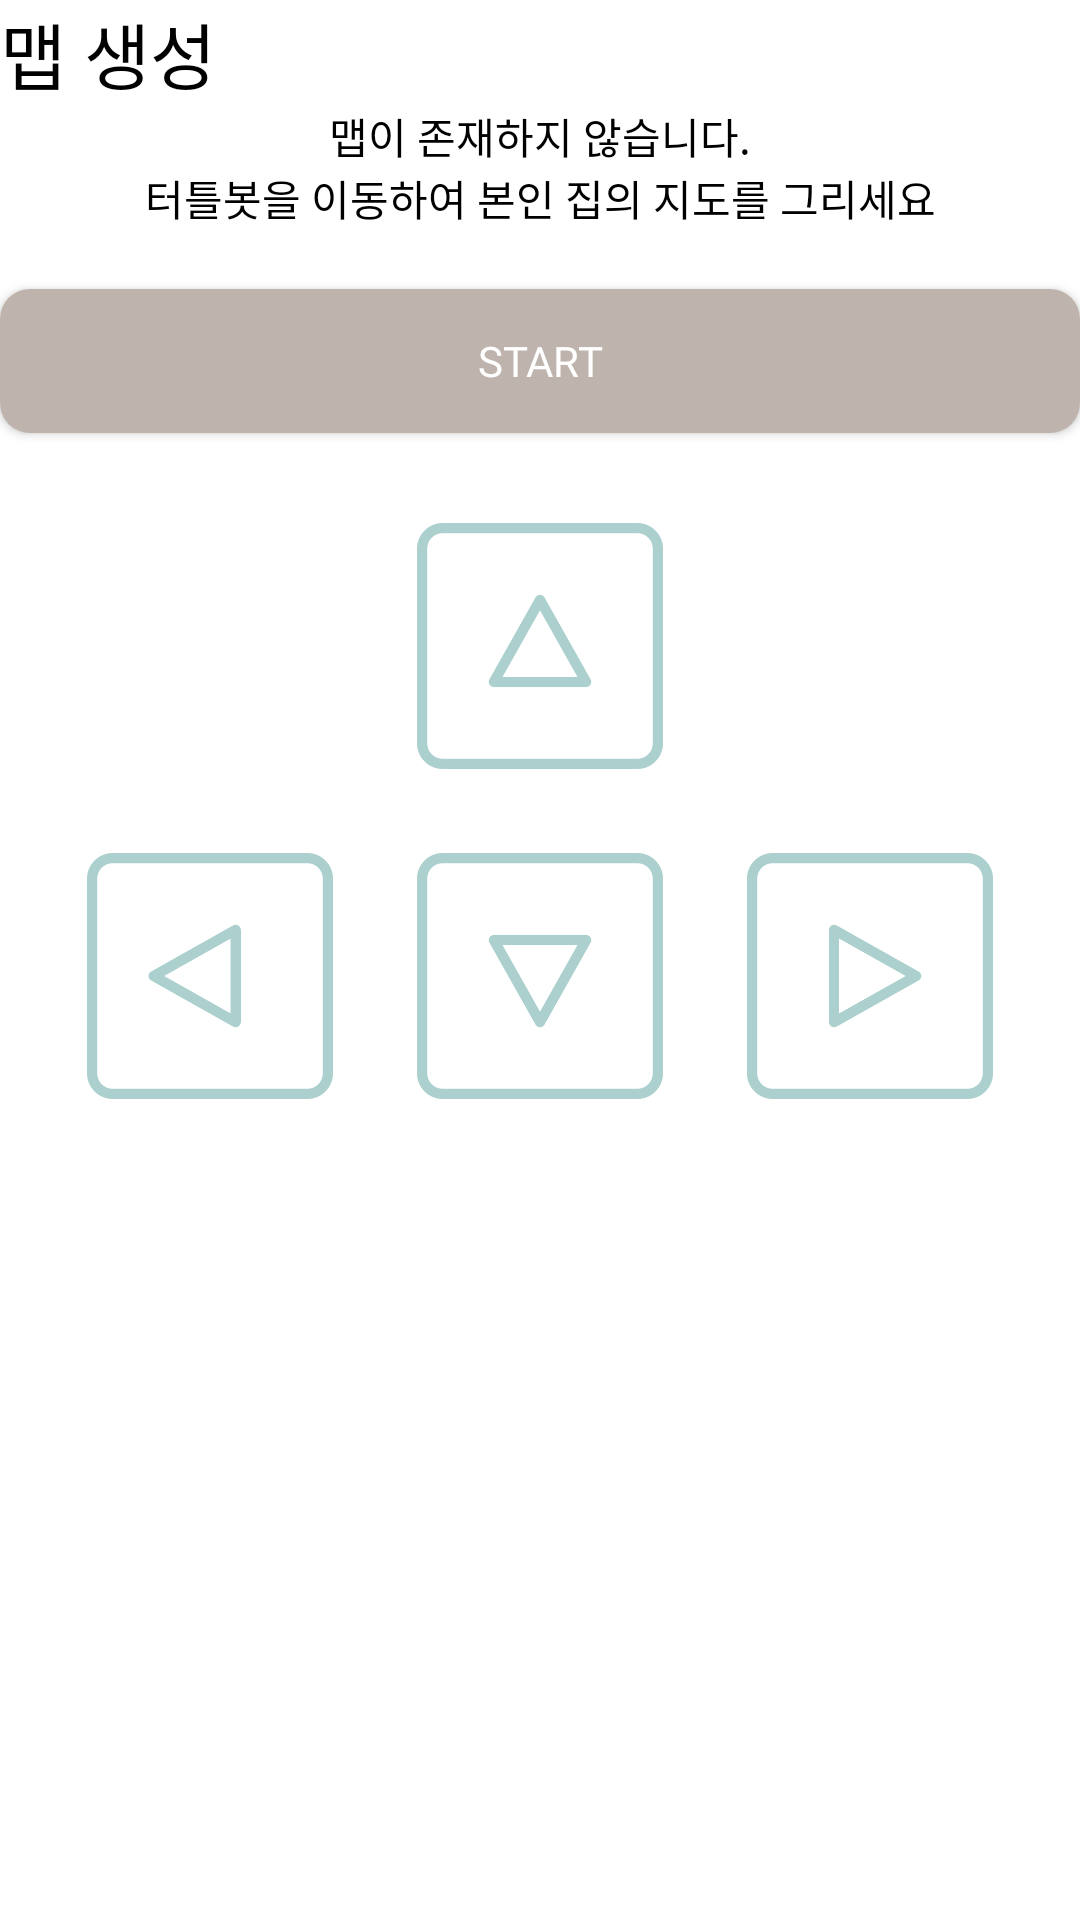

The Android layout XML behind this screen, and the referenced resources:
<!-- AndroidManifest.xml: application theme Theme.AppCompat.NoActionBar -->
<!-- res/layout/activity_map_create.xml -->
<?xml version="1.0" encoding="utf-8"?>
<LinearLayout xmlns:android="http://schemas.android.com/apk/res/android"
    xmlns:app="http://schemas.android.com/apk/res-auto"
    xmlns:tools="http://schemas.android.com/tools"
    android:layout_width="match_parent"
    android:layout_height="match_parent"
    android:orientation="vertical"
    android:background="#ffffff">

    <TextView
        android:id="@+id/textView6"
        android:layout_width="match_parent"
        android:layout_height="wrap_content"
        android:text="맵 생성"
        android:textColor="@color/black"
        android:textSize="24sp"
        android:fontFamily="@font/paybooc"/>

    <TextView
        android:id="@+id/textView2"
        android:layout_width="match_parent"
        android:layout_height="wrap_content"
        android:text="맵이 존재하지 않습니다."
        android:textAlignment="center"
        android:textColor="@color/black"
        android:fontFamily="@font/paybooc"/>

    <TextView
        android:id="@+id/textView7"
        android:layout_width="match_parent"
        android:layout_height="wrap_content"
        android:text="터틀봇을 이동하여 본인 집의 지도를 그리세요"
        android:textAlignment="center"
        android:textColor="@color/black"
        android:fontFamily="@font/paybooc"/>

    <ImageView
        android:id="@+id/map_img"
        android:layout_width="match_parent"
        android:layout_height="wrap_content"
        android:layout_marginTop="10dp"/>

    <Button
        android:id="@+id/btn_start"
        android:layout_width="match_parent"
        android:layout_height="wrap_content"
        android:background="@drawable/button_corner"
        android:layout_marginTop="10dp"
        android:text="START"
        android:fontFamily="@font/paybooc"/>

    <Button
        android:id="@+id/btn_stop"
        android:layout_width="match_parent"
        android:layout_height="wrap_content"
        android:background="@drawable/button_corner"
        android:layout_marginTop="10dp"
        android:text="STOP"
        android:visibility="gone"/>

    <Switch
        android:id="@+id/switch_auto"
        android:layout_width="match_parent"
        android:layout_height="wrap_content"
        android:text="AutoMode"
        android:fontFamily="@font/paybooc"
        android:textColor="@color/black"
        android:switchPadding="0dp"
        android:textAlignment="viewEnd"
        android:trackTint="@color/beige"
        android:visibility="gone"/>

    <LinearLayout
        android:layout_width="match_parent"
        android:layout_height="wrap_content"
        android:layout_marginTop="30dp"
        android:gravity="bottom|center"
        android:orientation="horizontal">

        <ImageButton
            android:id="@+id/arrowkeys_up"
            android:layout_width="82dp"
            android:layout_height="82dp"
            android:layout_marginBottom="28dp"
            android:adjustViewBounds="true"
            android:background="@android:color/transparent"
            android:contentDescription="moveUp"
            android:padding="0sp"
            android:scaleType="centerCrop"
            android:src="@drawable/btn_up" />
    </LinearLayout>

    <LinearLayout
        android:layout_width="match_parent"
        android:layout_height="wrap_content"
        android:gravity="bottom|center"
        android:orientation="horizontal">

        <ImageButton
            android:id="@+id/arrowkeys_left"
            android:layout_width="82dp"
            android:layout_height="82dp"
            android:layout_marginEnd="28dp"
            android:layout_marginBottom="30dp"
            android:adjustViewBounds="true"
            android:background="@android:color/transparent"
            android:contentDescription="moveLeft"
            android:padding="0sp"
            android:scaleType="centerCrop"
            android:src="@drawable/btn_left" />

        <ImageButton
            android:id="@+id/arrowkeys_down"
            android:layout_width="82dp"
            android:layout_height="82dp"
            android:layout_marginBottom="30dp"
            android:adjustViewBounds="true"
            android:background="@android:color/transparent"
            android:contentDescription="moveDown"
            android:padding="0sp"
            android:scaleType="centerCrop"
            android:src="@drawable/btn_down" />

        <ImageButton
            android:id="@+id/arrowkeys_right"
            android:layout_width="82dp"
            android:layout_height="82dp"
            android:layout_marginStart="28dp"
            android:layout_marginBottom="30dp"
            android:adjustViewBounds="true"
            android:background="@android:color/transparent"
            android:contentDescription="moveRight"
            android:padding="0sp"
            android:scaleType="centerCrop"
            android:src="@drawable/btn_right" />
    </LinearLayout>

</LinearLayout>
<!-- resources referenced by this layout -->
<resources>
  <color name="beige">#BEB4AD</color>
  <color name="black">#FF000000</color>
  <!-- drawable btn_down (drawable) -->
  <?xml version="1.0" encoding="utf-8"?>
  <selector xmlns:android="http://schemas.android.com/apk/res/android">
      <item android:drawable="@drawable/down_key"
            android:state_pressed="false">
      </item>
      <item android:drawable="@drawable/down_key_clicked"
          android:state_pressed="true">
      </item>
  </selector>
  <!-- drawable btn_left (drawable) -->
  <?xml version="1.0" encoding="utf-8"?>
  <selector xmlns:android="http://schemas.android.com/apk/res/android">
      <item android:drawable="@drawable/left_key"
            android:state_pressed="false">
      </item>
      <item android:drawable="@drawable/left_key_clicked"
          android:state_pressed="true">
      </item>
  </selector>
  <!-- drawable btn_right (drawable) -->
  <?xml version="1.0" encoding="utf-8"?>
  <selector xmlns:android="http://schemas.android.com/apk/res/android">
      <item android:drawable="@drawable/right_key"
            android:state_pressed="false">
      </item>
      <item android:drawable="@drawable/right_key_clicked"
          android:state_pressed="true">
      </item>
  </selector>
  <!-- drawable btn_up (drawable-xxhdpi) -->
  <?xml version="1.0" encoding="utf-8"?>
  <selector xmlns:android="http://schemas.android.com/apk/res/android">
      <item android:drawable="@drawable/up_key"
            android:state_pressed="false">
      </item>
      <item android:drawable="@drawable/up_key_clicked"
          android:state_pressed="true">
      </item>
  </selector>
  <!-- drawable button_corner (drawable) -->
  <?xml version="1.0" encoding="utf-8"?>
  <shape xmlns:android="http://schemas.android.com/apk/res/android"
      android:padding="10dp"
      android:shape="rectangle" >
      <solid android:color="@color/beige" />
      <corners
          android:bottomLeftRadius="10dp"
          android:bottomRightRadius="10dp"
          android:topLeftRadius="10dp"
          android:topRightRadius="10dp" />
  </shape>
  <!-- drawable down_key: png bitmap (drawable, 24406 bytes) -->
  <!-- drawable down_key_clicked: png bitmap (drawable, 17969 bytes) -->
  <!-- drawable left_key: png bitmap (drawable, 25146 bytes) -->
  <!-- drawable left_key_clicked: png bitmap (drawable, 18385 bytes) -->
  <!-- drawable right_key: png bitmap (drawable, 25169 bytes) -->
  <!-- drawable right_key_clicked: png bitmap (drawable, 18116 bytes) -->
  <!-- drawable up_key: png bitmap (drawable, 24476 bytes) -->
  <!-- drawable up_key_clicked: png bitmap (drawable, 17976 bytes) -->
</resources>
